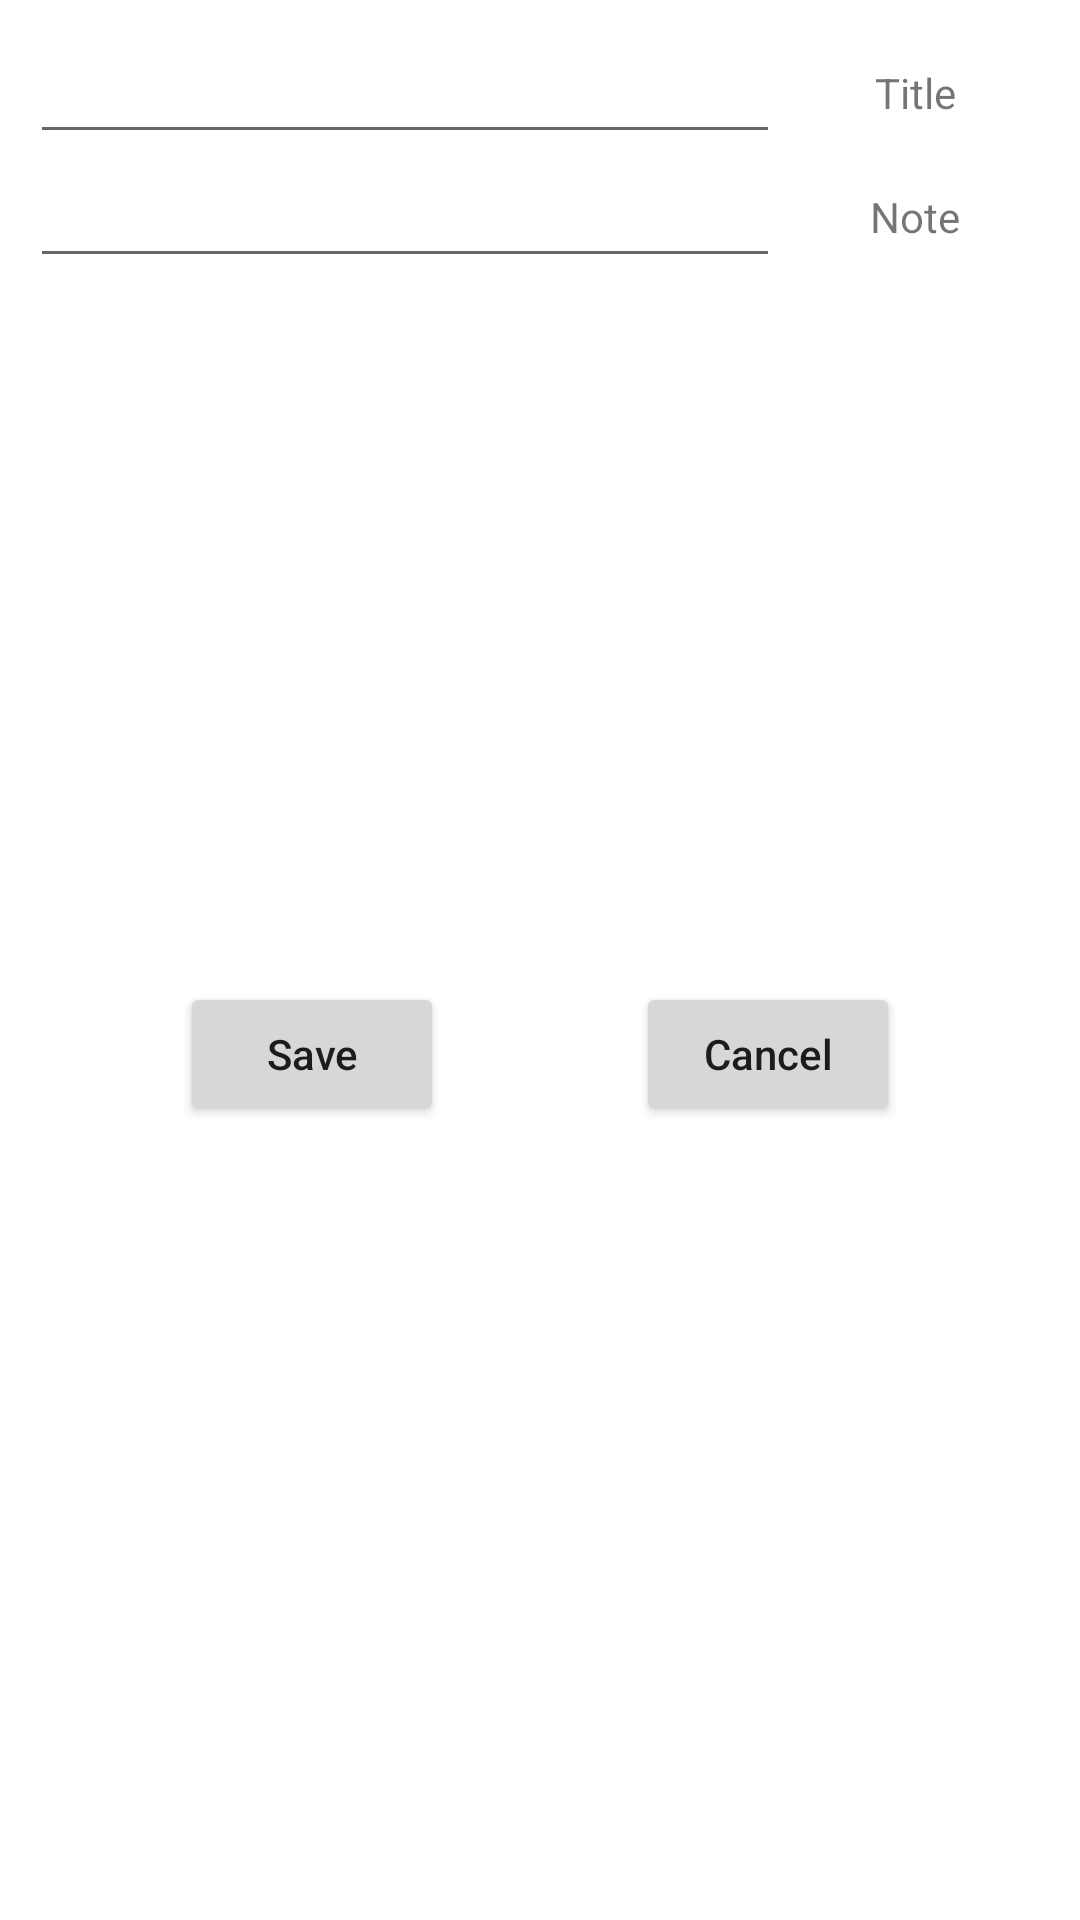

Here is an Android app screen rendered from its layout file. Give the layout XML and the strings, colors and styles it references.
<!-- AndroidManifest.xml: application theme Theme.MapAndMarkers -->
<!-- res/layout/change_info_fragment.xml -->
<?xml version="1.0" encoding="utf-8"?>
<androidx.constraintlayout.widget.ConstraintLayout xmlns:android="http://schemas.android.com/apk/res/android"
    xmlns:app="http://schemas.android.com/apk/res-auto"
    android:layout_width="wrap_content"
    android:layout_height="wrap_content"
    android:layout_gravity="center"
    android:padding="10dp">

    <EditText
        android:id="@+id/edit_title"
        android:layout_width="250dp"
        android:layout_height="wrap_content"
        app:layout_constraintStart_toStartOf="parent"
        app:layout_constraintTop_toTopOf="parent">
    </EditText>

    <TextView
        android:id="@+id/title_tv"
        android:layout_width="wrap_content"
        android:layout_height="wrap_content"
        android:text="@string/set_new_title"
        android:textAllCaps="false"
        app:layout_constraintBottom_toBottomOf="@+id/edit_title"
        app:layout_constraintEnd_toEndOf="parent"
        app:layout_constraintStart_toEndOf="@+id/edit_title"
        app:layout_constraintTop_toTopOf="@+id/edit_title">
    </TextView>

    <EditText
        android:id="@+id/edit_description"
        android:layout_width="250dp"
        android:layout_height="wrap_content"
        app:layout_constraintStart_toStartOf="parent"
        app:layout_constraintTop_toBottomOf="@+id/edit_title">
    </EditText>

    <TextView
        android:id="@+id/description_tv"
        android:layout_width="wrap_content"
        android:layout_height="wrap_content"
        android:text="@string/add_note"
        android:textAllCaps="false"
        app:layout_constraintBottom_toBottomOf="@+id/edit_description"
        app:layout_constraintEnd_toEndOf="parent"
        app:layout_constraintStart_toEndOf="@+id/edit_description"
        app:layout_constraintTop_toTopOf="@+id/edit_description">
    </TextView>

    <androidx.appcompat.widget.AppCompatButton
        android:id="@+id/save_button"
        android:layout_width="wrap_content"
        android:layout_height="wrap_content"
        android:layout_marginStart="50dp"
        android:layout_marginTop="30dp"
        android:layout_marginBottom="50dp"
        android:text="@string/save"
        android:textAllCaps="false"
        app:layout_constraintBottom_toBottomOf="parent"
        app:layout_constraintStart_toStartOf="parent"
        app:layout_constraintTop_toBottomOf="@+id/edit_description">
    </androidx.appcompat.widget.AppCompatButton>

    <androidx.appcompat.widget.AppCompatButton
        android:id="@+id/cancel_button"
        android:layout_width="wrap_content"
        android:layout_height="wrap_content"
        android:layout_marginTop="30dp"
        android:layout_marginEnd="50dp"
        android:layout_marginBottom="50dp"
        android:text="@string/cancel"
        android:textAllCaps="false"
        app:layout_constraintBottom_toBottomOf="parent"
        app:layout_constraintEnd_toEndOf="parent"
        app:layout_constraintTop_toBottomOf="@+id/edit_description">
    </androidx.appcompat.widget.AppCompatButton>
</androidx.constraintlayout.widget.ConstraintLayout>
<!-- resources referenced by this layout -->
<resources>
  <string name="add_note">Note</string>
  <string name="cancel">Cancel</string>
  <string name="save">Save</string>
  <string name="set_new_title">Title</string>
  <style name="Theme.MapAndMarkers" parent="Theme.MaterialComponents.DayNight.NoActionBar">
          
          <item name="colorPrimary">@color/purple_500</item>
          <item name="colorPrimaryVariant">@color/purple_700</item>
          <item name="colorOnPrimary">@color/white</item>
          
          <item name="colorSecondary">@color/teal_200</item>
          <item name="colorSecondaryVariant">@color/teal_700</item>
          <item name="colorOnSecondary">@color/black</item>
          
          <item name="android:statusBarColor" tools:targetApi="l">?attr/colorPrimaryVariant</item>
          
      </style>
  <!-- not gathered from this repository: default colours our renderer supplied (Android Studio template values) -->
  <color name="purple_500">#FF6200EE</color>
  <color name="purple_700">#FF3700B3</color>
  <color name="teal_200">#FF03DAC5</color>
  <color name="teal_700">#FF018786</color>
  <color name="black">#FF000000</color>
  <color name="white">#FFFFFFFF</color>
</resources>
